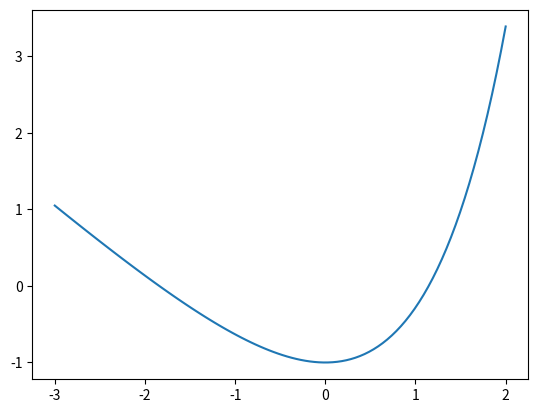

Source code (Python):
# Program 1.1 Bisection Method
# Computes approximate solution of f(x)=0
# Input: function f; a,b such that f(a)*f(b)<0,
#        tolerance tol, maximum number of steps n
# Output: Approximate solution xc

import numpy as np
import matplotlib.pyplot as plt

def sign(x):    #finding the sign of a real number
    if x < 0:
        return -1
    elif x > 0:
        return 1
    else:
        return 0

def bisect(a,b,tol,n):    #main procedure 
    fa = f(a)
    fb = f(b)
    if sign(fa)*sign(fb) >= 0:
        print("The intermediate value test failed.")
        return
    i=0
    while (b-a)/2.0 > tol:
        i = i+1
        if i == n:
            print("Process failed after max interations.")
            return
        c = (a+b)/2.0
        fc = f(c)
        if fc == 0:                        # c is a solution, done
            print("Found exact solution.")
            return c
        if sign(fc)*sign(fa) < 0:    # a and c make the new interval
            b = c
            fb = fc
        else:                                # c and b make the new interval
            a = c
            fa = fc
    return c, i

# Define the function f(x), plot its graph and approximate the root

def f(x):
    return(np.exp(x)-x-2)

x = np.linspace(-3,2,100)   #generates 100 x values between -3,2
y = f(x)
plt.plot(x,y)   # plots the graph of the function
plt.show()

print("Approximate root & steps:")
print(bisect(1.0,2.0,0.5*10**(-6),100)) #calls the bisect procedure with specific parameters

